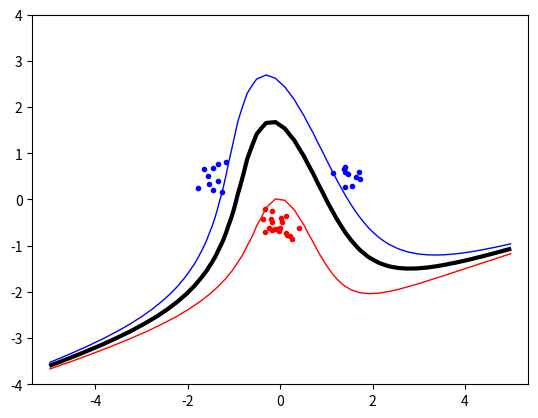

Reproduce this figure in Python.
import numpy as np, random, math
from scipy.optimize import minimize
import matplotlib.pyplot as plt

polynomial_kernel_power = 3
radial_kernel_sigma = 2
slack_C = None

def generate_data():
    global N
    N = 40

    np.random.seed(100)
    classA = np.concatenate((np.random.randn(int(N / 4), 2) * 0.2 + [1.5, 0.5], np.random.randn(int(N / 4), 2) * 0.2 + [-1.5, 0.5]))
    classB = np.random.randn(int(N / 2), 2) * 0.2 + [0.0, -0.5]
    inputs = np.concatenate((classA, classB))
    targets = np.concatenate((np.ones(classA.shape[0]), -np.ones(classB.shape[0])))
    N = inputs.shape[0]  # Number of rows ( samples )
    permute = list(range(inputs.shape[0]))
    random.shuffle(permute)

    inputs = inputs[permute, :]
    targets = targets[permute]
    def plot_train():
        plt.plot([p[0] for p in classA], [p[1] for p in classA], 'b.' )
        plt.plot([p[0] for p in classB], [p[1] for p in classB], 'r.' )
        plt.axis('equal' )  # Force same s c a l e on both axes

    plot_train()
    return inputs, targets


def polynomial_kernel(x1, x2):
    # polynomial kernel
    return (np.dot(x1, x2) + 1) ** polynomial_kernel_power


def linear_kernel(x1, x2):
    return np.dot(x1, x2) + 1


def radial_kernel(x, y):
    diff = np.subtract(x, y)
    return math.exp((-np.dot(diff, diff)) / (2 * radial_kernel_sigma * radial_kernel_sigma))


def objective(alpha):
    sum_alpha = sum(alpha)
    w = 0.5 * np.dot(np.array(alpha).reshape(-1, 1), np.array(alpha).reshape(1, -1)) * p
    return sum(sum(w)) - sum_alpha
    # for i in range(alpha.shape[0]):
    #     for j in range(alpha.shape[0]):
    #         w += 0.5 * alpha[i] * alpha[j] * t[i] * t[j] * kernel(x[i], x[j])
    # return w - sum_alpha


def calculate_p(t, kernel, x):
    global p
    p = np.dot(np.array(t).reshape(-1, 1), np.array(t).reshape(1, -1))
    x2 = np.ones((N, N))
    for i in range(N):
        for j in range(N):
            x2[i][j] = kernel(x[i], x[j])
    p *= x2


def zerofun(alpha):
    return sum(np.dot(np.array(alpha).reshape(1, -1), np.array(y).reshape(-1, 1)))



def low_filter(i):
    if i > 1e-5:
        return i
    else:
        return 0.0


def calculate_b(alpha, kernel):
    b = 0.0
    s = None
    index = 0
    for i in range(N):
        if alpha[i] > 0.0:
            s = x[i]
            index = i
            break
    for i in range(N):
        b += alpha[i] * y[i] * kernel(s, x[i])
    b -= y[index]
    return b


def indicator(alpha, b, point, kernel):
    ind = 0.0
    for i in range(N):
        ind += alpha[i] * y[i] * kernel(point, x[i])
    ind -= b
    return ind

if __name__ == '__main__':
    global x, y
    # ker = radial_kernel
    ker = polynomial_kernel
    # ker = linear_kernel
    
    x, y = generate_data()
    calculate_p(y, ker, x)
    bound = [(0, slack_C) for b in range(N)]
    ret = minimize(objective, np.zeros(N), bounds=bound, constraints={'type': 'eq', 'fun': zerofun})
    if not ret["success"]:
        exit(1)
    alpha = list(map(lambda x: low_filter(x), ret["x"]))
    b = calculate_b(alpha, ker)
    xgrid=np.linspace(-5, 5)
    ygrid=np.linspace(-4, 4)
    grid=np.array([[indicator(alpha, b, [x, y], ker) for x in xgrid ] for y in ygrid])
    plt.contour( xgrid , ygrid , grid ,(-1.0, 0.0, 1.0 ) , colors=('red', 'black', 'blue') , linewidths=(1 , 3 , 1))
    plt.show()

